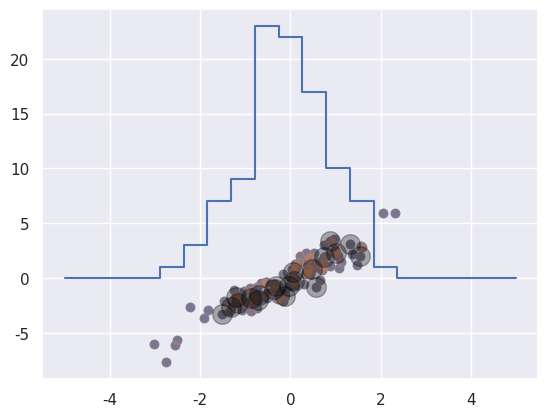

Recreate this plot in Python.
import numpy as np
rand = np.random.RandomState(42)

x = rand.randint(100, size=10)
print(x)

[x[3], x[7], x[2]]

ind = [3, 7, 4]
x[ind]

ind = np.array([[3, 7],
                [4, 5]])
x[ind]

X = np.arange(12).reshape((3, 4))
X

row = np.array([0, 1, 2])
col = np.array([2, 1, 3])
X[row, col]

X[row[:, np.newaxis], col]

row[:, np.newaxis] * col

print(X)

X[2, [2, 0, 1]]

X[1:, [2, 0, 1]]

mask = np.array([1, 0, 1, 0], dtype=bool)
X[row[::-1, None], mask]

mean = [0, 0]
cov = [[1, 2],
       [2, 5]]
X = rand.multivariate_normal(mean, cov, 100)
X.shape

%matplotlib inline
import matplotlib.pyplot as plt
import seaborn; seaborn.set()  # for plot styling

plt.scatter(X[:, 0], X[:, 1]);

indices = np.random.choice(X.shape[0], 20, replace=False)
indices

selection = X[indices]  # fancy indexing here
selection.shape

plt.scatter(X[:, 0], X[:, 1], alpha=0.3)
plt.scatter(selection[:, 0], selection[:, 1],
            facecolor='black', s=200, alpha=0.3);

x = np.arange(10)
i = np.array([2, 1, 8, 4])
x[i] = 99
print(x)

x[i] -= 10
print(x)

x = np.zeros(10)
x[[0, 0]] = [4, 6]
print(x)

i = [2, 3, 3, 4, 4, 4]
x[i] += 1
x

x = np.zeros(10)
np.add.at(x, i, 1)
print(x)

np.random.seed(42)
x = np.random.randn(100)

# compute a histogram by hand
bins = np.linspace(-5, 5, 20)
counts = np.zeros_like(bins)

# find the appropriate bin for each x
i = np.searchsorted(bins, x)

# add 1 to each of these bins
np.add.at(counts, i, 1)

# plot the results
plt.plot(bins, counts, drawstyle='steps');

print("NumPy routine:")
%timeit counts, edges = np.histogram(x, bins)

print("Custom routine:")
%timeit np.add.at(counts, np.searchsorted(bins, x), 1)

x = np.random.randn(1000000)
print("NumPy routine:")
%timeit counts, edges = np.histogram(x, bins)

print("Custom routine:")
%timeit np.add.at(counts, np.searchsorted(bins, x), 1)